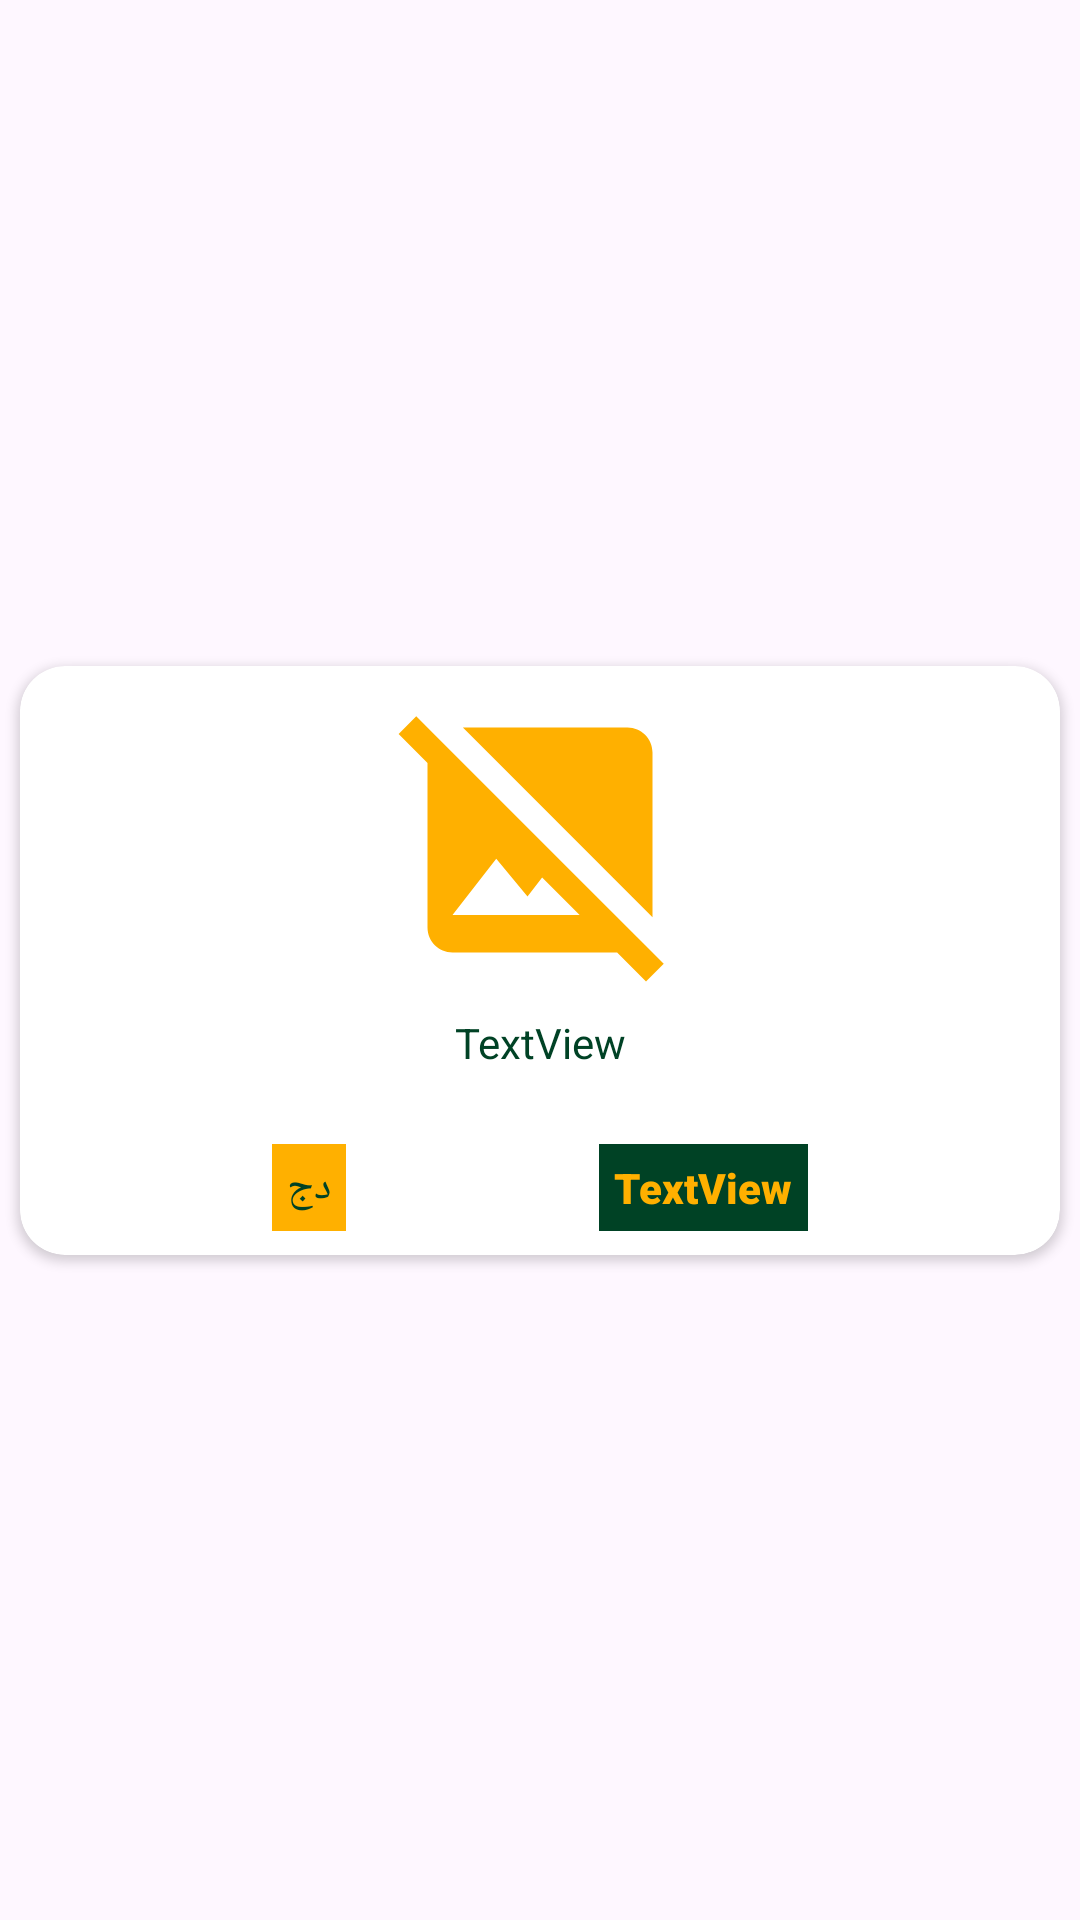

This screen was rendered from an Android layout file. Write that file and the resources it references.
<!-- AndroidManifest.xml: application theme Theme.Oran_Agro -->
<!-- res/layout/grid_item_salles.xml -->
<?xml version="1.0" encoding="utf-8"?>
<androidx.constraintlayout.widget.ConstraintLayout xmlns:android="http://schemas.android.com/apk/res/android"
    xmlns:app="http://schemas.android.com/apk/res-auto"
    xmlns:tools="http://schemas.android.com/tools"
    android:layout_width="wrap_content"
    android:layout_height="wrap_content">

    <androidx.cardview.widget.CardView
        android:layout_width="match_parent"
        android:layout_height="wrap_content"
        app:cardCornerRadius="15dp"
        app:cardElevation="2dp"
        app:cardUseCompatPadding="true"
        app:layout_constraintBottom_toBottomOf="parent"
        app:layout_constraintEnd_toEndOf="parent"
        app:layout_constraintStart_toStartOf="parent"
        app:layout_constraintTop_toTopOf="parent">

        <androidx.constraintlayout.widget.ConstraintLayout
            android:layout_width="match_parent"
            android:layout_height="match_parent">

            <ImageView
                android:id="@+id/productImage"
                android:layout_width="150dp"
                android:layout_height="100dp"
                android:layout_marginStart="8dp"
                android:layout_marginTop="8dp"
                android:layout_marginEnd="8dp"
                android:src="@drawable/baseline_image_not_supported_24"
                app:layout_constraintBottom_toTopOf="@+id/productName"
                app:layout_constraintEnd_toEndOf="parent"
                app:layout_constraintStart_toStartOf="parent"
                app:layout_constraintTop_toTopOf="parent" />

            <TextView
                android:id="@+id/productName"
                android:layout_width="0dp"
                android:layout_height="wrap_content"
                android:layout_marginStart="8dp"
                android:layout_marginTop="8dp"
                android:layout_marginEnd="8dp"
                android:lines="2"
                android:text="TextView"
                android:textAlignment="center"
                android:textColor="@color/greenMy"
                android:textSize="14sp"
                app:layout_constraintEnd_toEndOf="parent"
                app:layout_constraintStart_toStartOf="parent"
                app:layout_constraintTop_toBottomOf="@+id/productImage" />

            <TextView
                android:id="@+id/productPricePiece"
                android:layout_width="wrap_content"
                android:layout_height="wrap_content"
                android:layout_marginTop="8dp"
                android:layout_marginBottom="8dp"
                android:background="@color/greenMy"
                android:fontFamily="sans-serif-black"
                android:padding="5dp"
                android:text="TextView"
                android:textColor="@color/orangeMy"
                android:textSize="14sp"
                app:layout_constraintBottom_toBottomOf="parent"
                app:layout_constraintEnd_toEndOf="parent"
                app:layout_constraintHorizontal_bias="0.5"
                app:layout_constraintStart_toEndOf="@+id/productPriceCarton"
                app:layout_constraintTop_toBottomOf="@+id/productName" />

            <TextView
                android:id="@+id/productPriceCarton"
                android:layout_width="wrap_content"
                android:layout_height="wrap_content"
                android:background="@color/orangeMy"
                android:padding="5dp"
                android:text="دج"
                android:textColor="@color/greenMy"
                app:layout_constraintBottom_toBottomOf="@+id/productPricePiece"
                app:layout_constraintEnd_toStartOf="@+id/productPricePiece"
                app:layout_constraintHorizontal_bias="0.5"
                app:layout_constraintStart_toStartOf="parent"
                app:layout_constraintTop_toTopOf="@+id/productPricePiece"
                app:layout_constraintVertical_bias="0.0" />
        </androidx.constraintlayout.widget.ConstraintLayout>
    </androidx.cardview.widget.CardView>
</androidx.constraintlayout.widget.ConstraintLayout>
<!-- resources referenced by this layout -->
<resources>
  <color name="greenMy">#004225</color>
  <color name="orangeMy">#FFB000</color>
  <!-- drawable baseline_image_not_supported_24 (drawable) -->
  <vector android:height="24dp" android:tint="@color/orangeMy"
      android:viewportHeight="24" android:viewportWidth="24"
      android:width="24dp" xmlns:android="http://schemas.android.com/apk/res/android">
      <path android:fillColor="@android:color/white" android:pathData="M21.9,21.9l-8.49,-8.49l0,0L3.59,3.59l0,0L2.1,2.1L0.69,3.51L3,5.83V19c0,1.1 0.9,2 2,2h13.17l2.31,2.31L21.9,21.9zM5,18l3.5,-4.5l2.5,3.01L12.17,15l3,3H5zM21,18.17L5.83,3H19c1.1,0 2,0.9 2,2V18.17z"/>
  </vector>
  <style name="Theme.Oran_Agro" parent="Base.Theme.Oran_Agro" />
  <style name="Base.Theme.Oran_Agro" parent="Theme.Material3.Light.NoActionBar">
          
          
      </style>
</resources>
